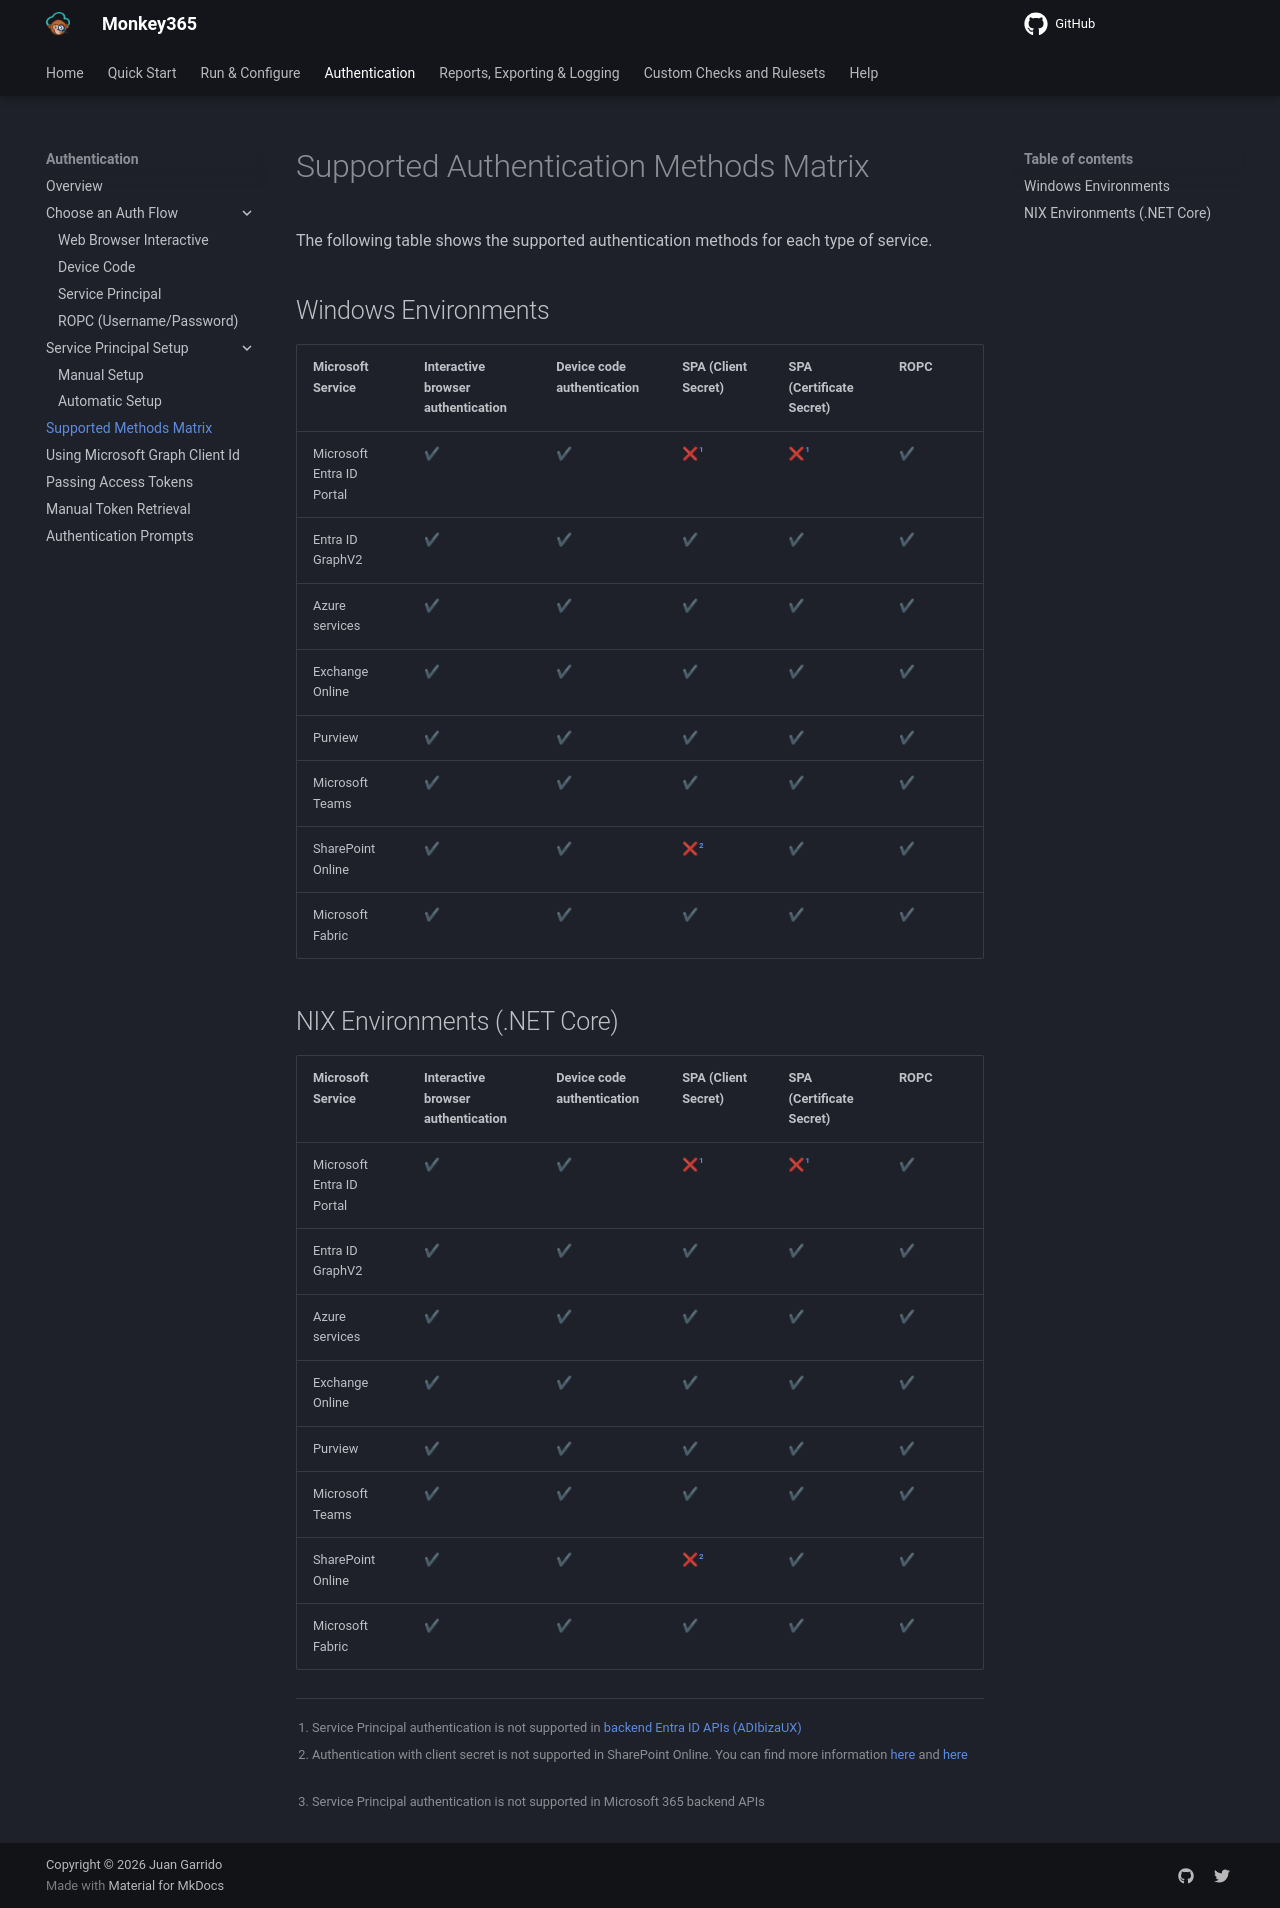

repository: silverhack/monkey365 · page: authentication/supported_auth_methods_byapp/index.html · generator: mkdocs

---
author: Juan Garrido
---

# Supported Authentication Methods Matrix

The following table shows the supported authentication methods for each type of service.

## Windows Environments

| Microsoft Service | Interactive browser authentication | Device code authentication| SPA (Client Secret) | SPA (Certificate Secret) | ROPC |
| ------------------------------------- | ------------ |------------ |------------ |------------ |------------ |
| Microsoft Entra ID Portal|✔|✔|❌[^1]|❌[^1]|✔|
| Entra ID GraphV2|✔|✔|✔|✔|✔|
| Azure services|✔|✔|✔|✔|✔|
| Exchange Online|✔|✔|✔|✔|✔|
| Purview|✔|✔|✔|✔|✔|
| Microsoft Teams|✔|✔|✔|✔|✔|
| SharePoint Online|✔|✔|❌[^3]|✔|✔|
| Microsoft Fabric|✔|✔|✔|✔|✔|

## NIX Environments (.NET Core)

| Microsoft Service | Interactive browser authentication | Device code authentication| SPA (Client Secret) | SPA (Certificate Secret) | ROPC |
| ------------------------------------- | ------------ |------------ |------------ |------------ |------------ |
| Microsoft Entra ID Portal|✔|✔|❌[^1]|❌[^1]|✔|
| Entra ID GraphV2|✔|✔|✔|✔|✔|
| Azure services|✔|✔|✔|✔|✔|
| Exchange Online|✔|✔|✔|✔|✔|
| Purview|✔|✔|✔|✔|✔|
| Microsoft Teams|✔|✔|✔|✔|✔|
| SharePoint Online|✔|✔|❌[^3]|✔|✔|
| Microsoft Fabric|✔|✔|✔|✔|✔|


[^1]: Service Principal authentication is not supported in <a href='https://main.iam.ad.ext.azure.com/qos' target='_blank'>backend Entra ID APIs (ADIbizaUX)</a>
[^2]: Service Principal authentication is not supported in Microsoft 365 backend APIs
[^3]: Authentication with client secret is not supported in SharePoint Online. You can find more information <a href='https://learn.microsoft.com/en-us/sharepoint/dev/solution-guidance/security-apponly-azuread#:~:text=FAQ' target='_blank'>here</a> and <a href='https://medium.com/@rawandhawez/sharepoint-app-only-auth-when-client-secrets-fail-and-certificates-prevail-ca230b91a601' target='_blank'>here</a>
